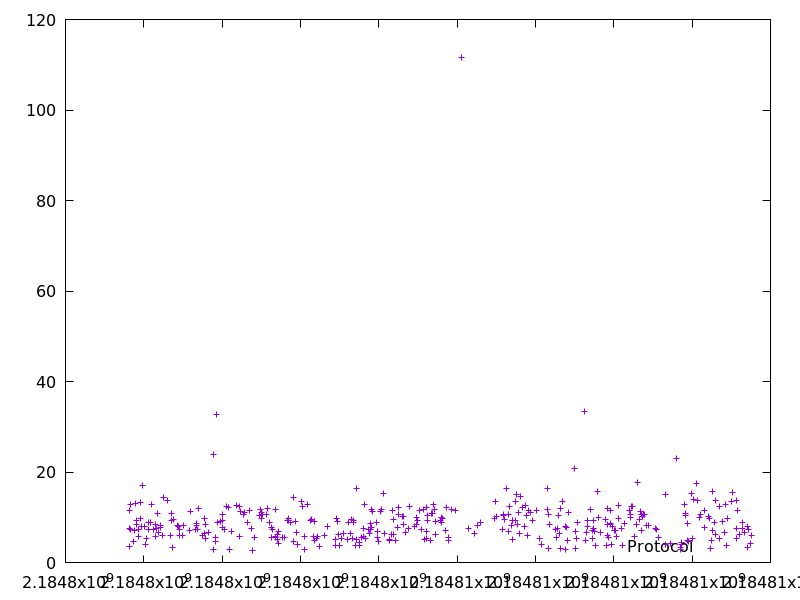

The table this chart was drawn from, first rows:
2184797628.232351, 7.643263
2184797640, 11.41
2184797643, 3.522
2184797651, 7.327
2184797671, 12.9
2184797727, 4.737
2184797758, 7.076
2184797796, 12.97
2184797812, 8.398
2184797821, 9.356
2184797853, 5.827
2184797872, 7.413
2184797905, 13.36
2184797914, 9.638
2184797944, 8.061
2184797979, 17.01
2184798025, 8.006
2184798041, 3.977
2184798059, 5.378
2184798107, 8.784
2184798123, 7.223
2184798160, 8.817
2184798190, 12.85
2184798242, 7.407
2184798291, 8.533
2184798305, 5.848
2184798337, 7.428
2184798350, 10.79
2184798375, 6.599
2184798414, 7.764
2184798437, 8.186
2184798480, 6.011
2184798507, 14.33
2184798613, 13.78
2184798689, 5.936
2184798701, 10.92
2184798712, 9.319
2184798731, 3.423
2184798749, 9.547
2184798854, 8.161
2184798876, 7.891
2184798910, 6.046
2184798918, 7.372
2184799001, 5.919
2184799015, 8.098
2184799160, 7.074
2184799202, 11.23
2184799324, 7.288
2184799332, 8.131
2184799341, 8.728
2184799373, 7.345
2184799385, 12.02
2184799496, 6.077
2184799536, 9.731
2184799561, 6.507
2184799570, 5.314
2184799582, 8.534
2184799658, 6.715
2184799775, 24
2184799779, 2.868
2184799826, 4.674
... 321 more rows
